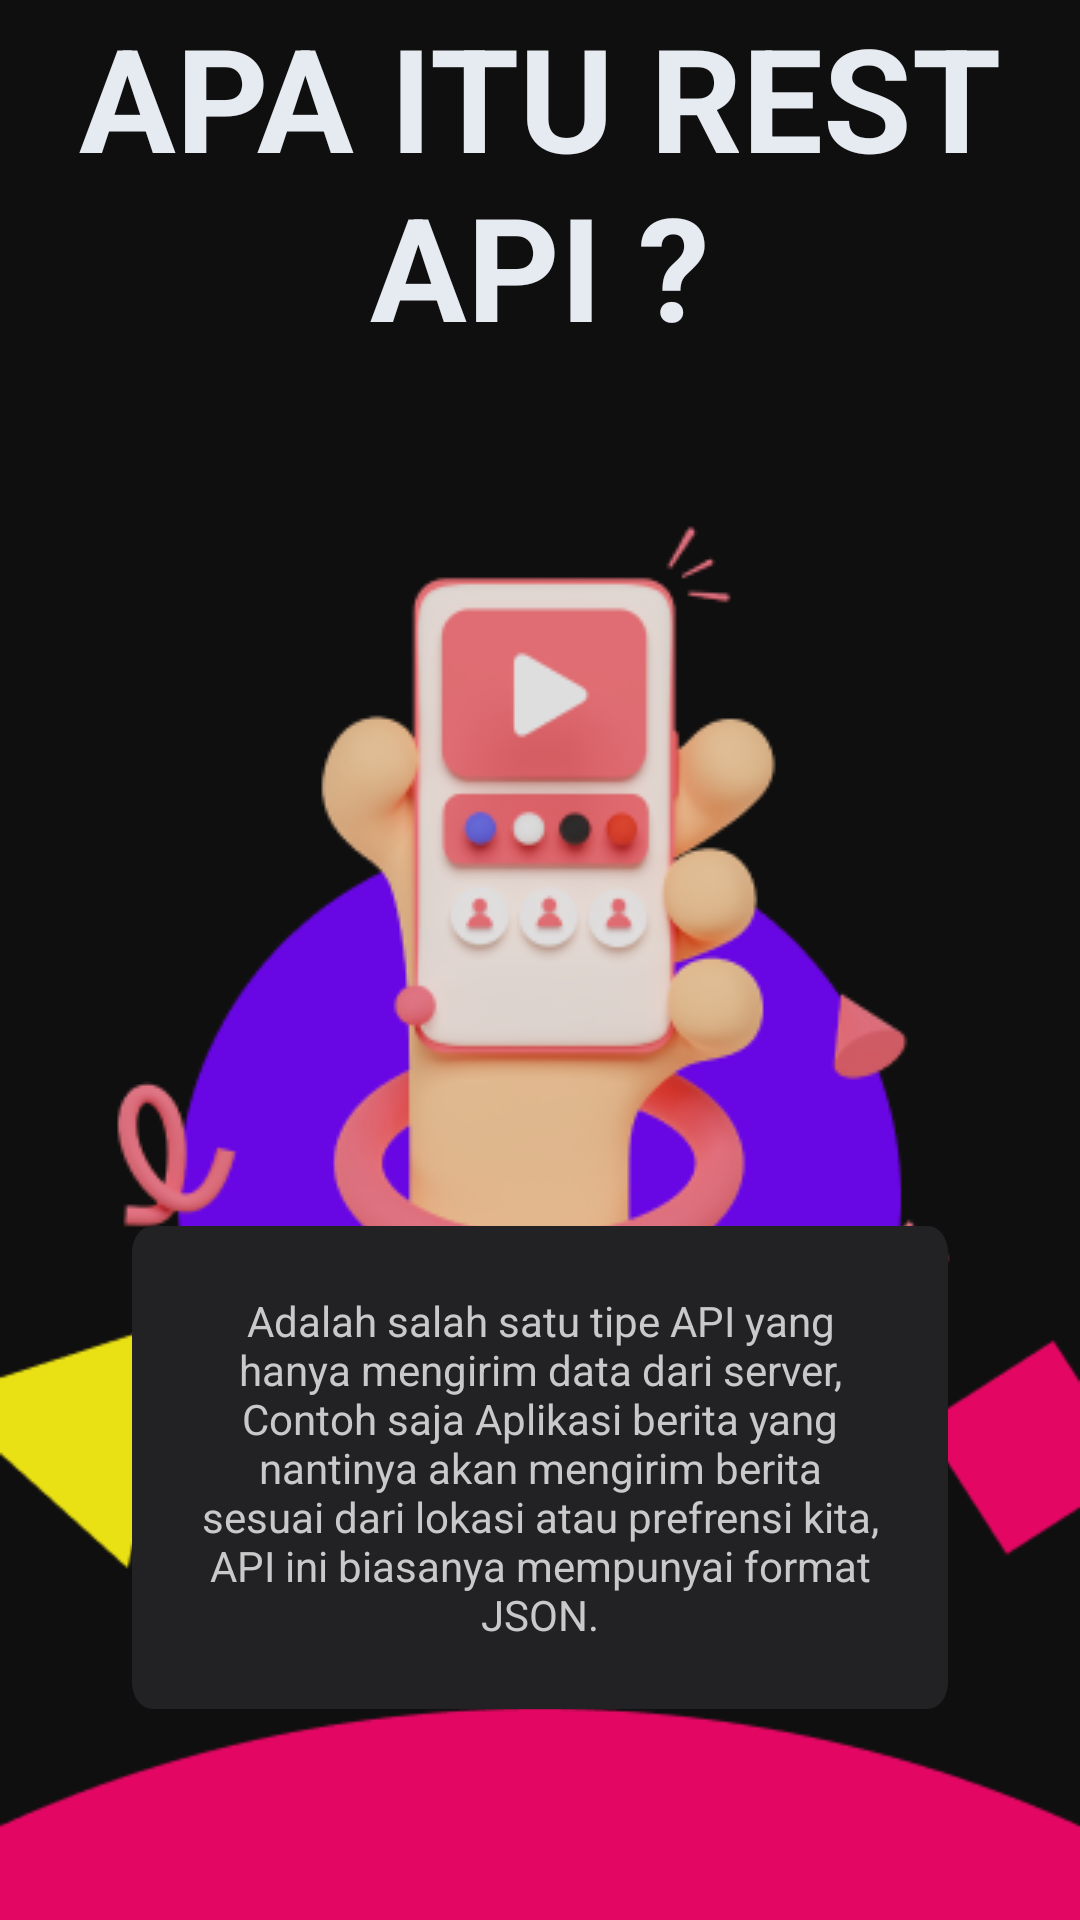

Write the Android layout XML for this screen, with the resource values it uses.
<!-- AndroidManifest.xml: application theme Theme.RestAPI -->
<!-- res/layout/itemslider.xml -->
<?xml version="1.0" encoding="utf-8"?>
<RelativeLayout xmlns:android="http://schemas.android.com/apk/res/android"
    android:layout_width="match_parent"
    android:layout_height="match_parent"
    android:background="@color/black"
    android:orientation="vertical">

    <TextView
        android:id="@+id/title_slider"
        android:layout_width="match_parent"
        android:layout_height="wrap_content"
        android:gravity="center"
        android:text="@string/restapi_title"
        android:textAllCaps="true"
        android:textColor="@color/white"
        android:textSize="48sp"
        android:textStyle="bold" />

    <RelativeLayout
        android:layout_width="match_parent"
        android:layout_height="wrap_content"
        android:layout_alignParentBottom="true">

        <ImageView
            android:id="@+id/bottom_slider_img"
            android:layout_width="match_parent"
            android:layout_height="match_parent"
            android:layout_alignParentBottom="true"
            android:scaleType="fitEnd"
            android:src="@drawable/page_2_1" />
    </RelativeLayout>

    <RelativeLayout
        android:id="@+id/pengertian_rest_api"
        android:layout_below="@+id/title_slider"
        android:layout_width="match_parent"
        android:layout_height="wrap_content"
        android:layout_centerInParent="true">

        <ImageView
            android:id="@+id/img_slider"
            android:layout_width="wrap_content"
            android:layout_height="wrap_content"
            android:layout_centerInParent="true"
            android:paddingBottom="50dp"
            android:scaleType="centerCrop"
            android:src="@drawable/page_2_2" />

        <TextView
            android:id="@+id/desc_slider"
            android:layout_width="wrap_content"
            android:layout_height="wrap_content"
            android:layout_alignBottom="@+id/img_slider"
            android:layout_gravity="center"
            android:layout_marginHorizontal="44dp"
            android:background="@drawable/rectangle3"
            android:padding="22dp"
            android:text="@string/restapi_desc"
            android:textAlignment="center"
            android:textColor="@color/gray"
            android:textSize="14sp" />

    </RelativeLayout>




</RelativeLayout>
<!-- resources referenced by this layout -->
<resources>
  <color name="black">#100F0F</color>
  <color name="gray">#C9C9C9</color>
  <color name="white">#E6EAF1</color>
  <!-- drawable page_2_1: png bitmap (drawable, 7554 bytes) -->
  <!-- drawable page_2_2: png bitmap (drawable, 40924 bytes) -->
  <!-- drawable rectangle3 (drawable) -->
  <vector
      xmlns:android="http://schemas.android.com/apk/res/android"
      xmlns:aapt="http://schemas.android.com/aapt"
      android:width="325dp"
      android:height="145dp"
      android:viewportWidth="325"
      android:viewportHeight="145"
      >
  
      <group>
  
          <clip-path
              android:pathData="M8 0H317C321.418 0 325 3.58172 325 8V137C325 141.418 321.418 145 317 145H8C3.58172 145 0 141.418 0 137V8C0 3.58172 3.58172 0 8 0Z"
              />
  
          <path
              android:pathData="M0 0V145H325V0"
              android:fillColor="#222225"
              />
  
      </group>
  
  </vector>
  <string name="restapi_desc">Adalah salah satu tipe API yang hanya mengirim data dari server, Contoh saja Aplikasi berita yang nantinya akan mengirim berita sesuai dari lokasi atau prefrensi kita, API ini biasanya mempunyai format JSON.</string>
  <string name="restapi_title">apa itu 
  rest api ?</string>
  <style name="Theme.RestAPI" parent="Theme.MaterialComponents.Light.NoActionBar">
          
          <item name="colorPrimary">@color/secondary_black</item>
          <item name="colorPrimaryVariant">@color/black</item>
          <item name="colorOnPrimary">@color/white</item>
          
          <item name="colorSecondary">@color/black</item>
          <item name="colorSecondaryVariant">@color/purple</item>
          <item name="colorOnSecondary">@color/black</item>
          
          <item name="android:statusBarColor" tools:targetApi="l">?attr/colorPrimaryVariant</item>
          
      </style>
  <color name="secondary_black">#1F2022</color>
  <color name="purple">#6807E3</color>
</resources>
